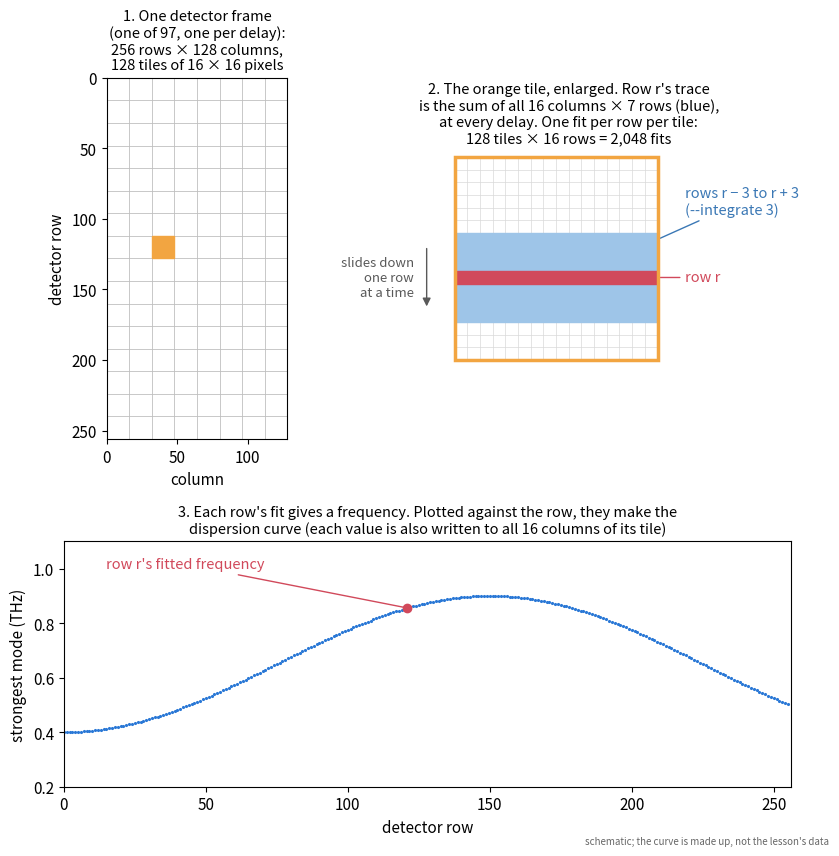

The script that saved this image: (Note: this script raises an exception after producing the figure.)
"""Makes tiles.png, the lesson's picture of how `detector-artifacts` cuts a detector into traces.

    python tiles_figure.py            (writes tiles.png next to this file)

A schematic: the 256-row x 128-column detector of the lesson, its 16 x 16 tiles, the 7 rows summed
into one row's trace (--integrate 3), and the dispersion curve the row fits add up to (a made-up
smooth curve, not the lesson's answer).
"""
from pathlib import Path

import matplotlib

matplotlib.use("Agg")
import matplotlib.pyplot as plt
import numpy as np
from matplotlib.patches import FancyArrowPatch, Rectangle

H, W, T = 256, 128, 16
BLUE, RED, ORANGE, GREY = "#9ec5e8", "#d1495b", "#f2a541", "0.35"

plt.rcParams.update({"font.size": 11})
fig = plt.figure(figsize=(8.4, 8.6))
gs = fig.add_gridspec(2, 2, width_ratios=[0.75, 1.25], height_ratios=[1.25, 0.85])
axs = [fig.add_subplot(gs[0, 0]), fig.add_subplot(gs[0, 1]), fig.add_subplot(gs[1, :])]

# 1. One frame: the tile grid.
ax = axs[0]
for x in range(0, W + 1, T):
    ax.plot([x, x], [0, H], color="0.75", lw=0.6)
for y in range(0, H + 1, T):
    ax.plot([0, W], [y, y], color="0.75", lw=0.6)
ax.add_patch(Rectangle((32, 112), T, T, color=ORANGE, zorder=3))
ax.set_xlim(0, W); ax.set_ylim(H, 0); ax.set_aspect("equal")
ax.set_xlabel("column"); ax.set_ylabel("detector row")
ax.set_title("1. One detector frame\n(one of 97, one per delay):\n256 rows × 128 columns,\n128 tiles of 16 × 16 pixels",
             fontsize=10.5)

# 2. One tile: row r's trace sums 16 columns x 7 rows.
ax = axs[1]
x0, y0, r = 32, 112, 121
for x in range(x0, x0 + T + 1):
    ax.plot([x, x], [y0, y0 + T], color="0.85", lw=0.5)
for y in range(y0, y0 + T + 1):
    ax.plot([x0, x0 + T], [y, y], color="0.85", lw=0.5)
ax.add_patch(Rectangle((x0, r - 3), T, 7, color=BLUE, zorder=2))
ax.add_patch(Rectangle((x0, r), T, 1, color=RED, zorder=3))
ax.add_patch(Rectangle((x0, y0), T, T, fill=False, ec=ORANGE, lw=2.5, zorder=4))
ax.annotate("row r", (x0 + T, r + 0.5), (x0 + T + 2.2, r + 0.5), va="center", fontsize=10.5, color=RED,
            arrowprops=dict(arrowstyle="-", color=RED))
ax.annotate("rows r − 3 to r + 3\n(--integrate 3)", (x0 + T, r - 2.5), (x0 + T + 2.2, r - 5.5), va="center", fontsize=10.5,
            color="#3b78b5", arrowprops=dict(arrowstyle="-", color="#3b78b5"))
ax.add_artist(FancyArrowPatch((x0 - 2.2, r - 2), (x0 - 2.2, r + 3), arrowstyle="-|>", mutation_scale=12, color=GREY))
ax.text(x0 - 3.2, r + 0.5, "slides down\none row\nat a time", ha="right", va="center", fontsize=9.5, color=GREY)
ax.set_xlim(x0 - 8.5, x0 + T + 10.5); ax.set_ylim(y0 + T + 0.5, y0 - 0.5); ax.set_aspect("equal"); ax.axis("off")
ax.set_title("2. The orange tile, enlarged. Row r's trace\nis the sum of all 16 columns × 7 rows (blue),\nat every delay. One fit per row per tile:\n128 tiles × 16 rows = 2,048 fits", fontsize=10.5)

# 3. The row fits add up to the dispersion curve.
ax = axs[2]
rows = np.arange(H)
curve = 0.4 + 0.5 * np.sin(np.pi * rows / 300) ** 2  # made up: smooth, as a dispersion curve is
ax.plot(rows, curve, ".", color="#2A78D6", ms=2.5)
ax.plot([r], [curve[r]], "o", color=RED, ms=6)
ax.annotate("row r's fitted frequency", (r, curve[r]), (15, 1.0), fontsize=10.5, color=RED,
            arrowprops=dict(arrowstyle="-", color=RED))
ax.set_xlim(0, H); ax.set_ylim(0.2, 1.1)
ax.set_xlabel("detector row"); ax.set_ylabel("strongest mode (THz)")
ax.set_title("3. Each row's fit gives a frequency. Plotted against the row, they make the\ndispersion curve (each value is also written to all 16 columns of its tile)", fontsize=10.5)

fig.text(0.995, 0.01, "schematic; the curve is made up, not the lesson's data", ha="right", fontsize=7, style="italic", color="0.4")
fig.tight_layout()
out = Path(__file__).with_name("tiles.png")
fig.savefig(out, dpi=130)
print("wrote", out)
